Dataset: images (GitHub, mandeepsharma14/ai-product-quality-control-automation). Classes: blister, crack, crooked corner, delamination, good, scratch, thick paint, thin paint.

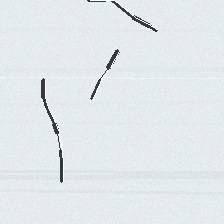
Label: crack

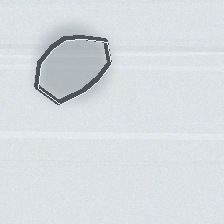
Label: delamination

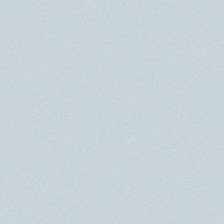
Label: good

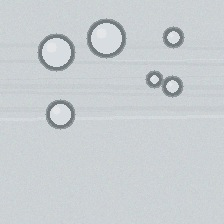
Label: blister

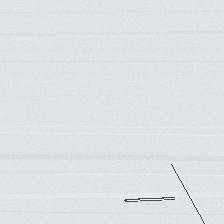
Label: scratch

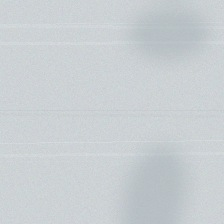
Label: thin paint
